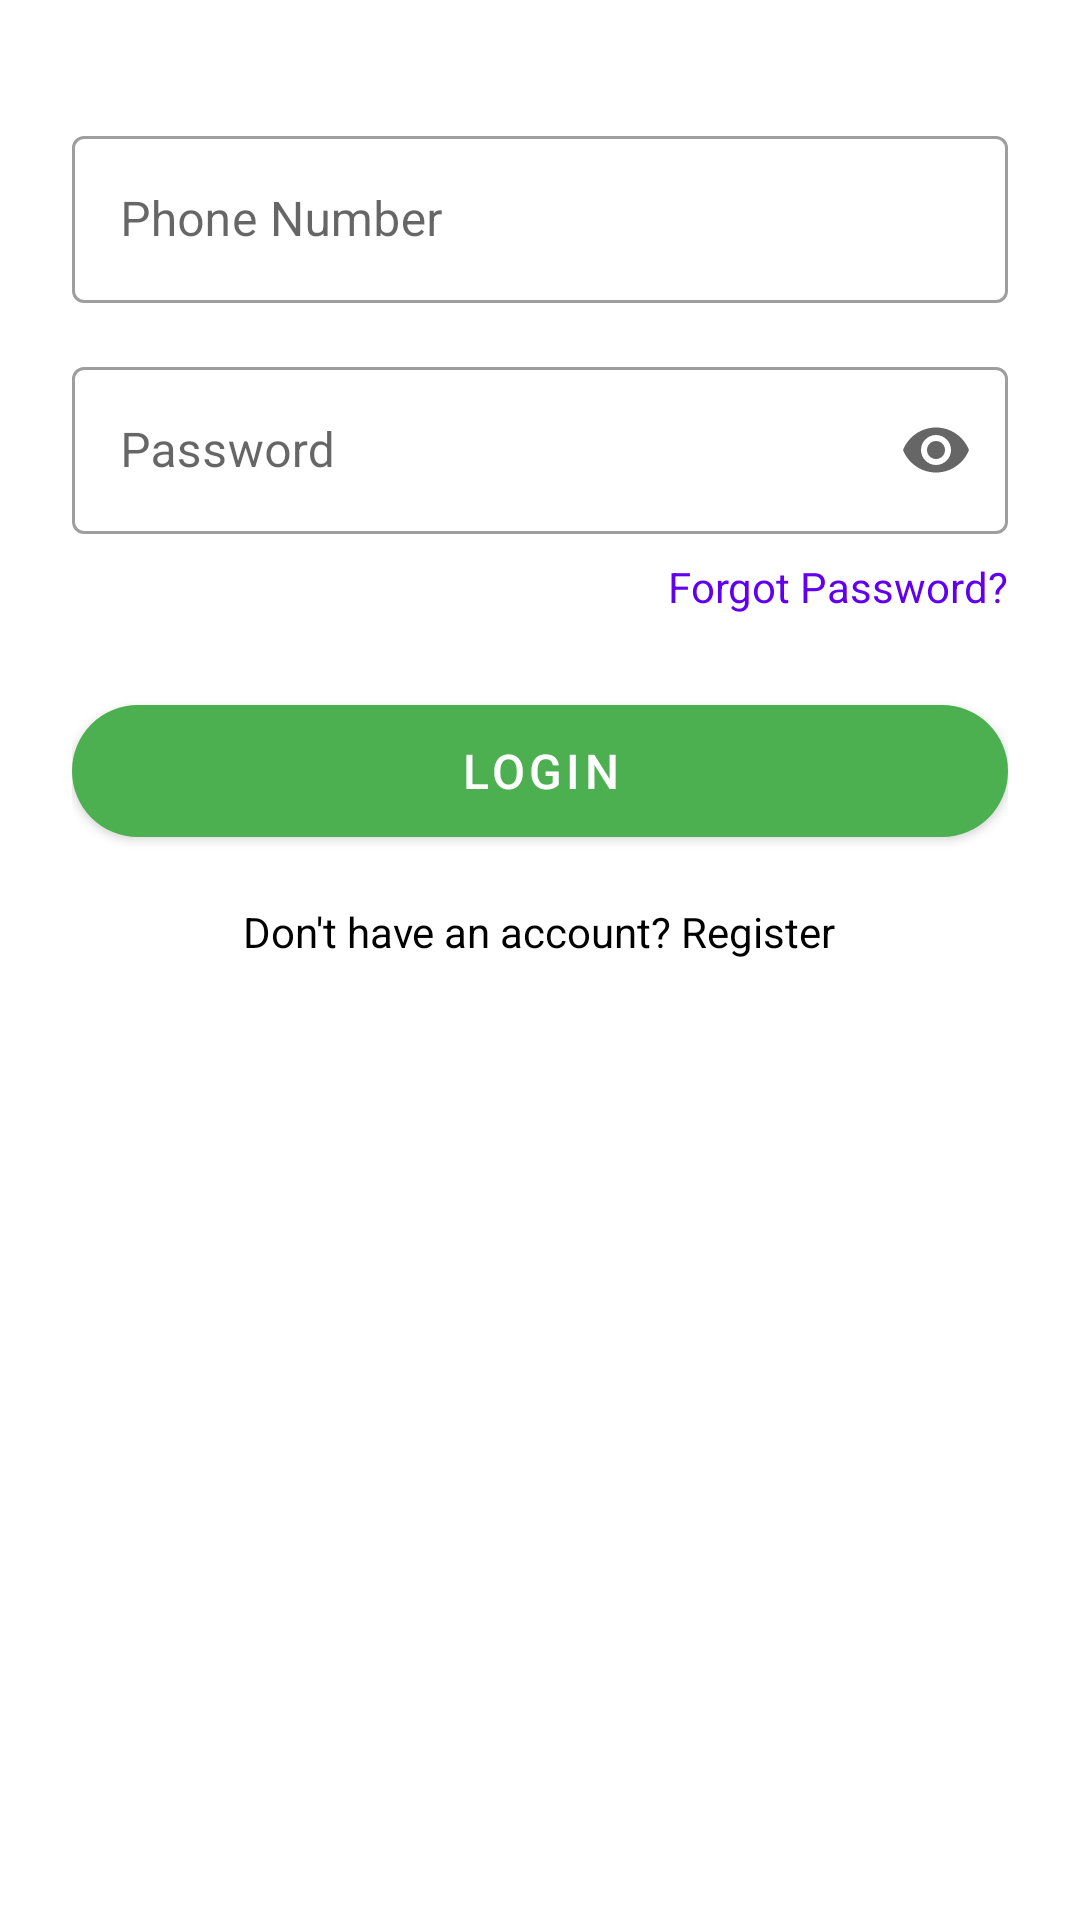

Layout XML and referenced resources for this Android screen:
<!-- AndroidManifest.xml: application theme Theme.MyApplicationKfinoneapp -->
<!-- res/layout/fragment_login.xml -->
<?xml version="1.0" encoding="utf-8"?>
<ScrollView xmlns:android="http://schemas.android.com/apk/res/android"
    xmlns:app="http://schemas.android.com/apk/res-auto"
    android:layout_width="match_parent"
    android:layout_height="match_parent"
    android:fillViewport="true">

    <LinearLayout
        android:layout_width="match_parent"
        android:layout_height="wrap_content"
        android:orientation="vertical"
        android:padding="24dp">

        <com.google.android.material.textfield.TextInputLayout
            android:id="@+id/tilPhone"
            style="@style/Widget.MaterialComponents.TextInputLayout.OutlinedBox"
            android:layout_width="match_parent"
            android:layout_height="wrap_content"
            android:layout_marginTop="16dp"
            android:hint="Phone Number"
            app:startIconDrawable="@drawable/ic_phone"
            app:startIconTint="@color/design_default_color_primary">

            <com.google.android.material.textfield.TextInputEditText
                android:id="@+id/etPhone"
                android:layout_width="match_parent"
                android:layout_height="wrap_content"
                android:inputType="phone"
                android:maxLength="10" />

        </com.google.android.material.textfield.TextInputLayout>

        <com.google.android.material.textfield.TextInputLayout
            android:id="@+id/tilPassword"
            style="@style/Widget.MaterialComponents.TextInputLayout.OutlinedBox"
            android:layout_width="match_parent"
            android:layout_height="wrap_content"
            android:layout_marginTop="16dp"
            android:hint="Password"
            app:endIconMode="password_toggle"
            app:startIconDrawable="@drawable/ic_lock"
            app:startIconTint="@color/design_default_color_primary">

            <com.google.android.material.textfield.TextInputEditText
                android:id="@+id/etPassword"
                android:layout_width="match_parent"
                android:layout_height="wrap_content"
                android:inputType="textPassword" />

        </com.google.android.material.textfield.TextInputLayout>

        <TextView
            android:id="@+id/tvForgotPassword"
            android:layout_width="wrap_content"
            android:layout_height="wrap_content"
            android:layout_gravity="end"
            android:layout_marginTop="8dp"
            android:text="Forgot Password?"
            android:textColor="@color/design_default_color_primary" />

        <com.google.android.material.button.MaterialButton
            android:id="@+id/btnLogin"
            android:layout_width="match_parent"
            android:layout_height="56dp"
            android:layout_marginTop="24dp"
            android:text="Login"
            android:textSize="16sp"
            app:cornerRadius="28dp" />

        <TextView
            android:layout_width="wrap_content"
            android:layout_height="wrap_content"
            android:layout_gravity="center"
            android:layout_marginTop="16dp"
            android:text="Don't have an account? Register"
            android:textColor="@color/black" />

    </LinearLayout>
</ScrollView>
<!-- resources referenced by this layout -->
<resources>
  <color name="black">#000000</color>
  <style name="Theme.MyApplicationKfinoneapp" parent="Theme.MaterialComponents.Light.NoActionBar">
          
          <item name="colorPrimary">@color/colorPrimary</item>
          <item name="colorPrimaryVariant">@color/colorPrimaryDark</item>
          <item name="colorOnPrimary">@color/white</item>
          
          <item name="colorSecondary">@color/colorAccent</item>
          <item name="colorSecondaryVariant">@color/colorAccent</item>
          <item name="colorOnSecondary">@color/black</item>
          
          <item name="android:statusBarColor">@color/colorPrimaryDark</item>
          
          <item name="android:windowBackground">@color/white</item>
          <item name="android:colorBackground">@color/white</item>
          <item name="colorSurface">@color/white</item>
          <item name="colorOnSurface">@color/black</item>
          <item name="colorOnBackground">@color/black</item>
      </style>
  <color name="colorPrimary">#4CAF50</color>
  <color name="colorPrimaryDark">#388E3C</color>
  <color name="white">#FFFFFF</color>
  <color name="colorAccent">#8BC34A</color>
</resources>
